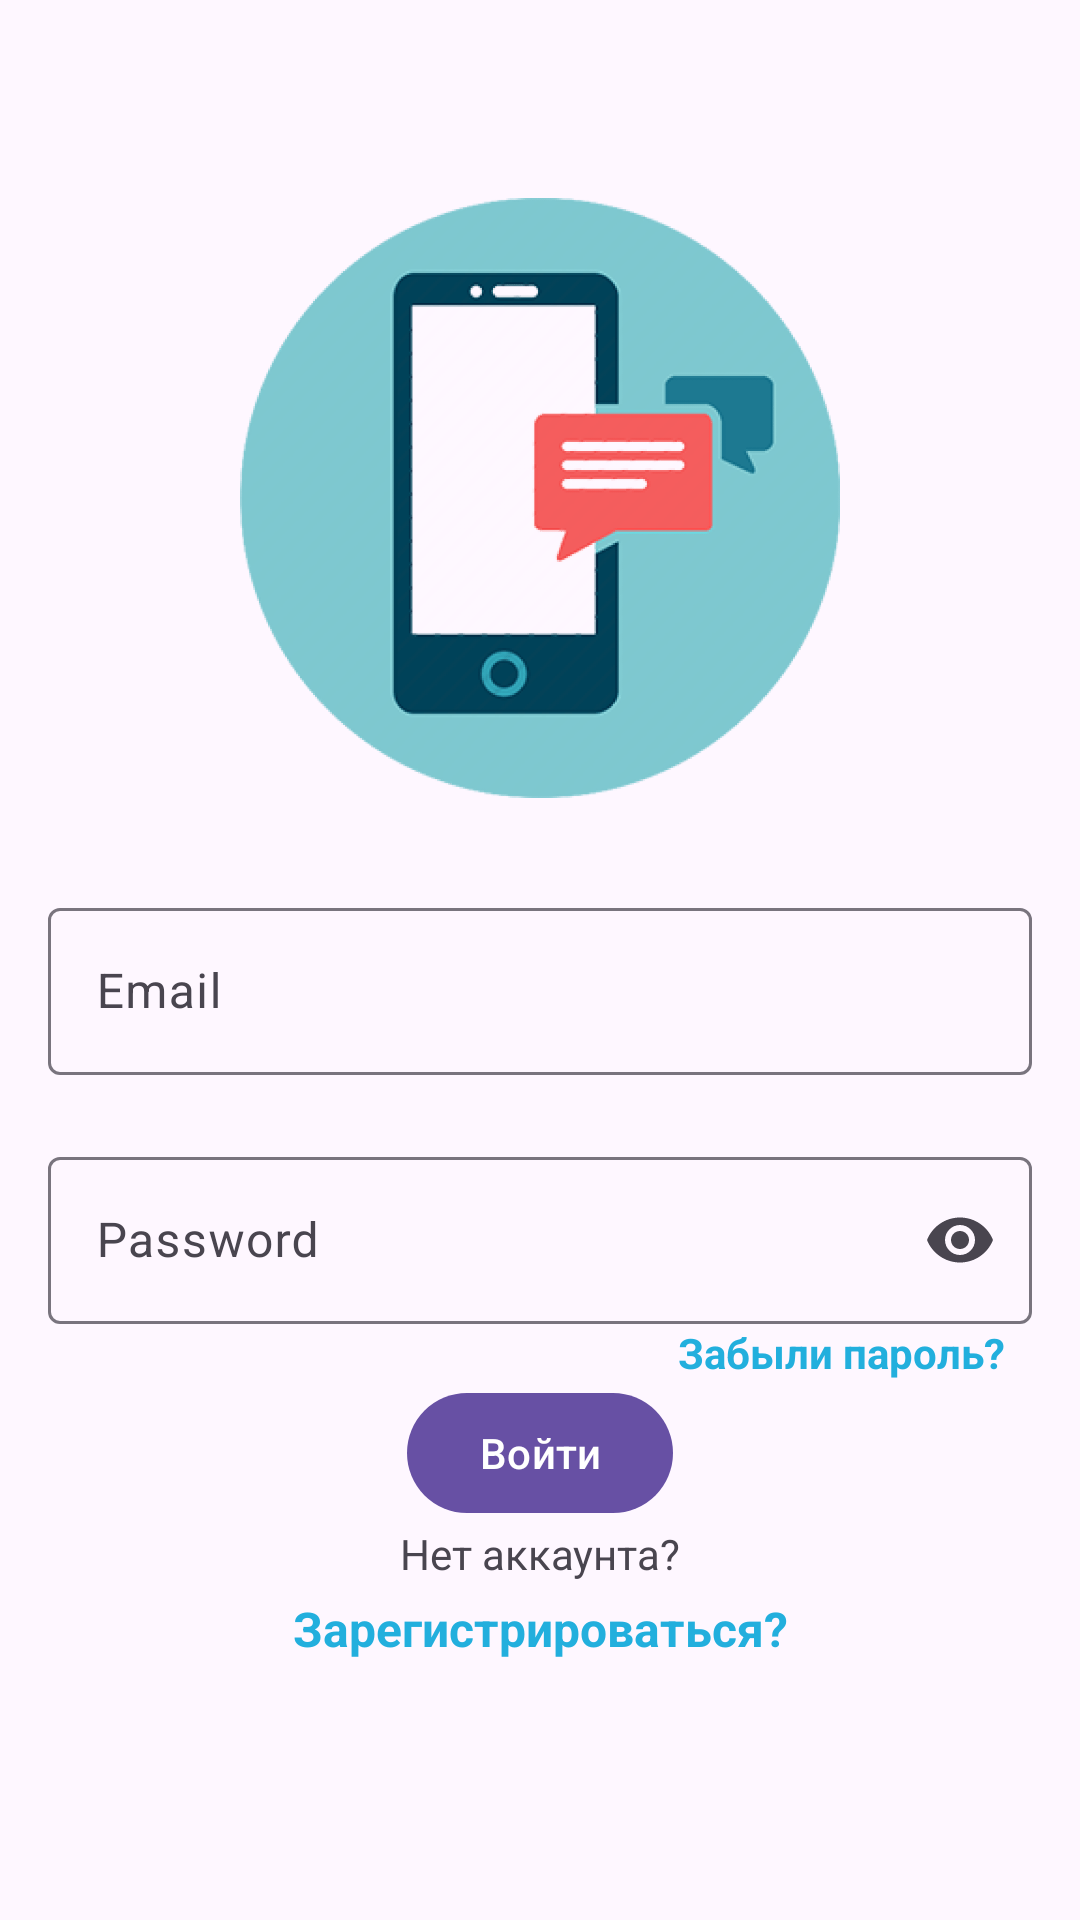

Here is an Android app screen rendered from its layout file. Give the layout XML and the strings, colors and styles it references.
<!-- AndroidManifest.xml: application theme Theme.UrbanMessenger -->
<!-- res/layout/fragment_login.xml -->
<?xml version="1.0" encoding="utf-8"?>
<androidx.constraintlayout.widget.ConstraintLayout xmlns:android="http://schemas.android.com/apk/res/android"
    xmlns:tools="http://schemas.android.com/tools"
    android:layout_width="match_parent"
    android:layout_height="match_parent"
    xmlns:app="http://schemas.android.com/apk/res-auto"
    tools:context=".ui.fragments.auth.LoginFragment">


    <ImageView
        android:id="@+id/loginFragmentImageView"
        android:layout_width="200dp"
        android:layout_height="200dp"
        app:layout_constraintTop_toTopOf="parent"
        app:layout_constraintBottom_toBottomOf="parent"
        app:layout_constraintStart_toStartOf="parent"
        app:layout_constraintEnd_toEndOf="parent"
        app:layout_constraintVertical_bias="0.15"
        android:src="@drawable/login_fragment_image"/>

    <com.google.android.material.textfield.TextInputLayout
        android:id="@+id/loginFragmentEmailField"
        android:layout_width="match_parent"
        android:layout_height="wrap_content"
        android:hint="@string/login_fragment_email_field_hint"
        app:endIconMode="clear_text"
        android:layout_marginHorizontal="@dimen/horizontalMargin"
        app:layout_constraintTop_toBottomOf="@id/loginFragmentImageView"
        app:layout_constraintBottom_toBottomOf="parent"
        app:layout_constraintStart_toStartOf="parent"
        app:layout_constraintEnd_toEndOf="parent"
        app:layout_constraintVertical_bias="0.10">

        <com.google.android.material.textfield.TextInputEditText
            android:layout_width="match_parent"
            android:layout_height="wrap_content"/>


    </com.google.android.material.textfield.TextInputLayout>

    <com.google.android.material.textfield.TextInputLayout
        android:id="@+id/loginFragmentPasswordField"
        android:layout_width="match_parent"
        android:layout_height="wrap_content"
        android:hint="@string/login_fragment_password_field_hint"
        app:endIconMode="password_toggle"
        android:autofillHints="password"
        android:layout_marginHorizontal="@dimen/horizontalMargin"
        app:layout_constraintTop_toBottomOf="@id/loginFragmentEmailField"
        app:layout_constraintBottom_toBottomOf="parent"
        app:layout_constraintStart_toStartOf="parent"
        app:layout_constraintEnd_toEndOf="parent"
        app:layout_constraintVertical_bias="0.10">

        <com.google.android.material.textfield.TextInputEditText
            android:layout_width="match_parent"
            android:layout_height="wrap_content"
            android:inputType="textPassword"/>


    </com.google.android.material.textfield.TextInputLayout>

    <TextView
        android:id="@+id/loginFragmentRecoverPasswordText"
        android:layout_width="wrap_content"
        android:layout_height="wrap_content"
        android:text="@string/login_fragment_recover_text_link"
        android:textSize="@dimen/smallText"
        android:textStyle="bold"
        android:textColor="@color/main_color_day_light"
        app:layout_constraintTop_toBottomOf="@id/loginFragmentPasswordField"
        app:layout_constraintBottom_toBottomOf="parent"
        app:layout_constraintStart_toStartOf="parent"
        app:layout_constraintEnd_toEndOf="parent"
        app:layout_constraintVertical_bias="0"
        app:layout_constraintHorizontal_bias="0.9"/>

    <com.google.android.material.button.MaterialButton
        android:id="@+id/loginFragmentLoginButton"
        android:layout_width="wrap_content"
        android:layout_height="wrap_content"
        android:text="@string/login_fragment_login_button_text"
        app:icon="@drawable/ic_enter_white"
        app:layout_constraintTop_toBottomOf="@id/loginFragmentRecoverPasswordText"
        app:layout_constraintBottom_toBottomOf="parent"
        app:layout_constraintStart_toStartOf="parent"
        app:layout_constraintEnd_toEndOf="parent"
        app:layout_constraintVertical_bias="0"/>

    <TextView
        android:id="@+id/loginFragmentNoAccountText"
        android:layout_width="wrap_content"
        android:layout_height="wrap_content"
        android:text="@string/login_fragment_no_account_text"
        app:layout_constraintTop_toBottomOf="@id/loginFragmentLoginButton"
        app:layout_constraintBottom_toBottomOf="parent"
        app:layout_constraintStart_toStartOf="parent"
        app:layout_constraintEnd_toEndOf="parent"
        app:layout_constraintVertical_bias="0"/>

    <TextView
        android:id="@+id/loginFragmentRegistrationTextView"
        android:layout_width="wrap_content"
        android:layout_height="wrap_content"
        android:text="@string/login_fragment_registration_link_text"
        android:textSize="@dimen/normalText"
        android:textStyle="bold"
        android:textColor="@color/main_color_day_light"
        app:layout_constraintTop_toBottomOf="@id/loginFragmentNoAccountText"
        app:layout_constraintBottom_toBottomOf="parent"
        app:layout_constraintStart_toStartOf="parent"
        app:layout_constraintEnd_toEndOf="parent"
        app:layout_constraintVertical_bias="0.05"/>



</androidx.constraintlayout.widget.ConstraintLayout>
<!-- resources referenced by this layout -->
<resources>
  <color name="main_color_day_light">#22AFDD</color>
  <dimen name="horizontalMargin">16dp</dimen>
  <dimen name="normalText">16sp</dimen>
  <dimen name="smallText">14sp</dimen>
  <!-- drawable login_fragment_image: png bitmap (drawable, 54910 bytes) -->
  <string name="login_fragment_email_field_hint">Email</string>
  <string name="login_fragment_login_button_text">Войти</string>
  <string name="login_fragment_no_account_text">Нет аккаунта?</string>
  <string name="login_fragment_password_field_hint">Password</string>
  <string name="login_fragment_recover_text_link">Забыли пароль?</string>
  <string name="login_fragment_registration_link_text">Зарегистрироваться?</string>
  <style name="Theme.UrbanMessenger" parent="Base.Theme.UrbanMessenger" />
  <style name="Base.Theme.UrbanMessenger" parent="Theme.Material3.DayNight.NoActionBar">
          
          
      </style>
</resources>
